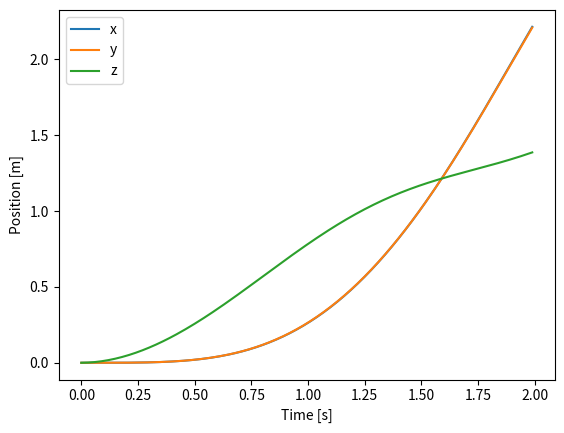

Write Python code to recreate this figure.
try:
    import numpy as np
except ImportError as exc:  # pragma: no cover - runtime dependency guard
    raise SystemExit(
        "numpy is required to run this simulation. Install it via 'pip install numpy'."
    ) from exc


def hat(omega: np.ndarray) -> np.ndarray:
    """Skew-symmetric matrix of omega."""
    return np.array([
        [0, -omega[2], omega[1]],
        [omega[2], 0, -omega[0]],
        [-omega[1], omega[0], 0],
    ])


def vee(mat: np.ndarray) -> np.ndarray:
    """Vector from skew-symmetric matrix."""
    return np.array([mat[2, 1], mat[0, 2], mat[1, 0]])


def make_R_ref_from_acc(a_cmd: np.ndarray, g: np.ndarray = np.array([0.0, 0.0, -9.81])) -> np.ndarray:
    """Create a reference rotation matrix from desired acceleration.

    The returned matrix aligns the body z-axis with the desired force
    direction ``a_cmd - g`` while keeping the yaw fixed so that the body
    x-axis is as close as possible to the world x-axis.

    Parameters
    ----------
    a_cmd:
        Desired acceleration command.
    g:
        Gravity vector used to compute the desired force direction. Defaults
        to standard Earth gravity ``[0, 0, -9.81]``.
    """

    b3 = a_cmd - g
    norm_b3 = np.linalg.norm(b3)
    if norm_b3 < 1e-6:
        b3 = np.array([0.0, 0.0, 1.0])
    else:
        b3 /= norm_b3

    b1_ref = np.array([1.0, 0.0, 0.0])
    b2 = np.cross(b3, b1_ref)
    norm_b2 = np.linalg.norm(b2)
    if norm_b2 < 1e-6:
        b2 = np.array([0.0, 1.0, 0.0])
    else:
        b2 /= norm_b2
    b1 = np.cross(b2, b3)
    return np.column_stack((b1, b2, b3))


class Quadrotor:
    def __init__(self, dt=0.01):
        self.dt = dt
        self.m = 1.0
        self.I = np.diag([1.0, 1.0, 1.0])
        self.l = 0.25
        self.c_t = 0.01
        self.g = np.array([0.0, 0.0, -9.81])

        # Tunable PID gains
        self.kx_p, self.kx_d, self.kx_i = 2.0, 0.8, 0.2
        self.kR_p, self.kR_d, self.kR_i = 4.0, 0.2, 0.05

        # Rotor force limits (Newtons)
        self.max_force = 20.0

        # State variables
        self.x = np.zeros(3)
        self.v = np.zeros(3)
        self.R = np.eye(3)
        self.omega = np.zeros(3)

        # Integral errors for PID control
        self.x_int = np.zeros(3)
        self.R_int = np.zeros(3)

    def f_x(self, x, v, x_ref):
        """PID controller for translational dynamics returning acceleration."""
        k_p, k_d, k_i = self.kx_p, self.kx_d, self.kx_i
        error = x_ref - x
        self.x_int += error * self.dt
        # simple anti-windup to keep the integral term bounded
        self.x_int = np.clip(self.x_int, -0.5, 0.5)
        return k_p * error - k_d * v + k_i * self.x_int

    def f_R(self, R, omega, R_ref):
        """PID controller for rotational dynamics returning torque."""
        k_p, k_d, k_i = self.kR_p, self.kR_d, self.kR_i
        e_R_mat = 0.5 * (R_ref.T @ R - R.T @ R_ref)
        e_R = vee(e_R_mat)
        self.R_int += e_R * self.dt
        self.R_int = np.clip(self.R_int, -0.5, 0.5)
        return -k_p * e_R - k_d * omega - k_i * self.R_int

    def thrust_and_torque(self, x_ref, R_ref=None, auto_ref=True):
        """Return thrust and torque for given references.

        If ``auto_ref`` is True, ``R_ref`` is ignored and a reference
        attitude is computed from the desired acceleration. Otherwise the
        provided ``R_ref`` is used (or identity if ``None``).
        """

        # Compute thrust command
        a_cmd = self.f_x(self.x, self.v, x_ref)
        if auto_ref:
            R_ref = make_R_ref_from_acc(a_cmd, self.g)
        elif R_ref is None:
            R_ref = np.eye(3)
        vec = self.m * (a_cmd - self.g)
        if auto_ref:
            ez = R_ref @ np.array([0, 0, 1])
        else:
            ez = self.R @ np.array([0, 0, 1])
        norm_ez = np.linalg.norm(ez)
        if norm_ez < 1e-6:
            ez = np.array([0, 0, 1])
            norm_ez = 1.0
        T = float(ez @ vec / (norm_ez**2))

        # Compute torque
        M = self.f_R(self.R, self.omega, R_ref)
        return T, M

    def rotor_forces(self, T, M):
        l, c_t = self.l, self.c_t
        A = np.array([
            [1, 1, 1, 1],
            [0, -l, 0, l],
            [l, 0, -l, 0],
            [-c_t, c_t, -c_t, c_t],
        ])
        forces = np.linalg.pinv(A) @ np.concatenate(([T], M))
        # Enforce physical rotor limits
        forces = np.clip(forces, 0.0, self.max_force)
        return forces

    def step(self, x_ref, R_ref=None, auto_ref=True):
        T, M = self.thrust_and_torque(x_ref, R_ref, auto_ref=auto_ref)
        forces = self.rotor_forces(T, M)

        # Update translational dynamics
        self.x += self.dt * self.v
        self.v += self.dt * (self.g + (self.R @ np.array([0, 0, 1]) * T) / self.m)

        # Update rotational dynamics
        self.omega += self.dt * np.linalg.inv(self.I) @ (
            np.cross(self.I @ self.omega, self.omega) + M
        )
        self.R += self.dt * self.R @ hat(self.omega)
        # Re-orthonormalize R
        u, _, vh = np.linalg.svd(self.R)
        self.R = u @ vh

        return forces


def simulate(steps=100, auto_ref=True):
    """Run a simple position-hold simulation.

    Parameters
    ----------
    steps:
        Number of simulation steps to run.
    auto_ref:
        If ``True``, compute the reference attitude from the desired
        acceleration each step. Otherwise ``R_ref`` is used directly.
    """

    quad = Quadrotor()
    x_ref = np.array([1.0, 1.0, 1.0])
    R_ref = np.eye(3)

    positions = []
    forces = []
    for _ in range(steps):
        f = quad.step(x_ref, R_ref, auto_ref=auto_ref)
        positions.append(quad.x.copy())
        forces.append(f)
    return np.array(positions), np.array(forces)


if __name__ == "__main__":
    try:  # pragma: no cover - runtime dependency guard
        import matplotlib.pyplot as plt
    except ImportError as exc:  # pragma: no cover
        raise SystemExit(
            "matplotlib is required to plot the trajectory. Install it via 'pip install matplotlib'."
        ) from exc

    positions, forces = simulate(200, auto_ref=True)
    dt = 0.01
    t = np.arange(len(positions)) * dt

    plt.plot(t, positions[:, 0], label="x")
    plt.plot(t, positions[:, 1], label="y")
    plt.plot(t, positions[:, 2], label="z")
    plt.xlabel("Time [s]")
    plt.ylabel("Position [m]")
    plt.legend()
    plt.savefig("trajectory.png")

    for i, (pos, f) in enumerate(zip(positions[:5], forces[:5])):
        print(f"Step {i}: pos={pos}, forces={f}")
